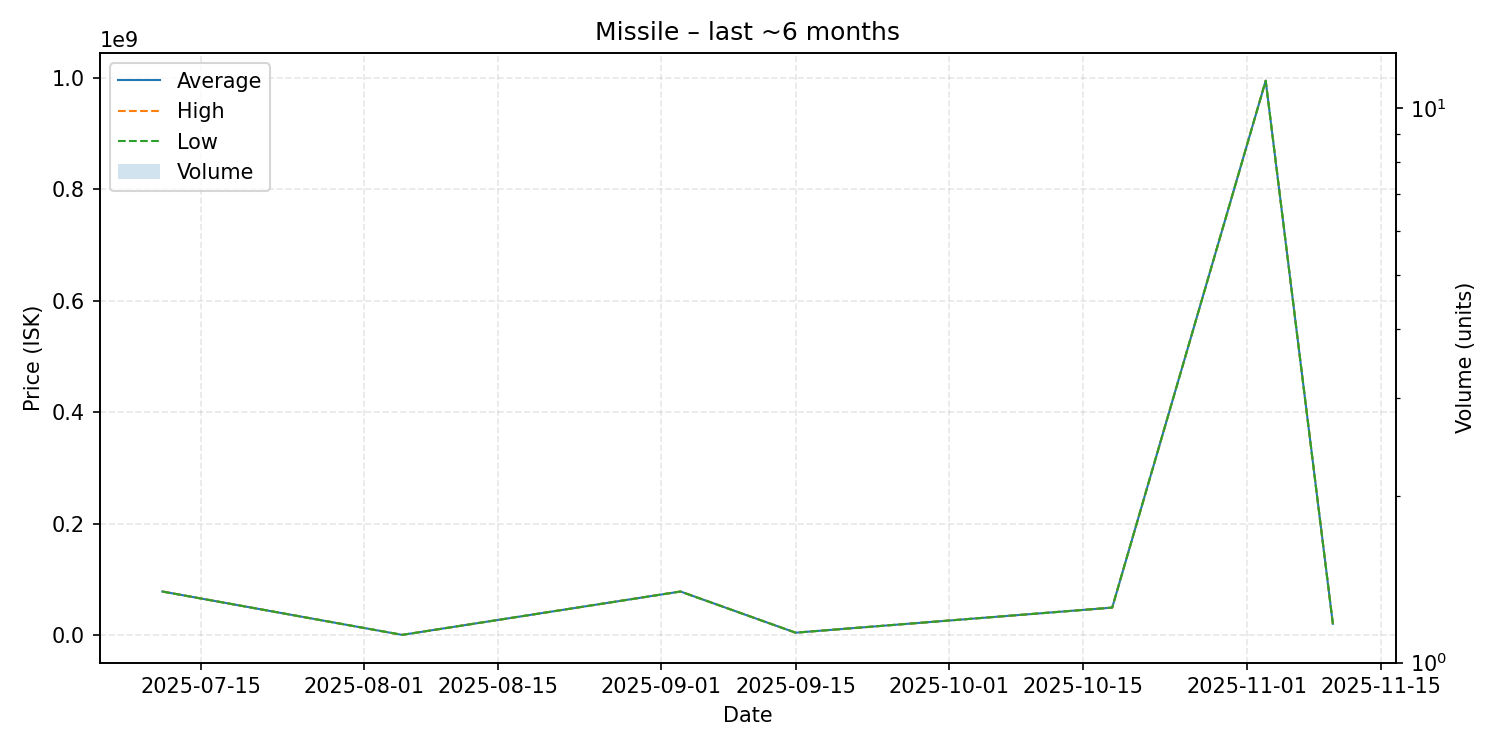

The table this chart was drawn from, first rows:
date, average, highest, lowest, order_count, volume
2025-07-11, 78850000, 78850000, 78850000, 1, 1
2025-08-05, 1100000, 1100000, 1100000, 1, 1
2025-09-03, 78860000, 78860000, 78860000, 1, 1
2025-09-15, 5033000, 5033000, 5033000, 1, 1
2025-10-18, 50000000, 50000000, 50000000, 1, 1
2025-11-03, 995000000, 995000000, 995000000, 1, 1
2025-11-10, 21010000, 21010000, 21010000, 1, 1
